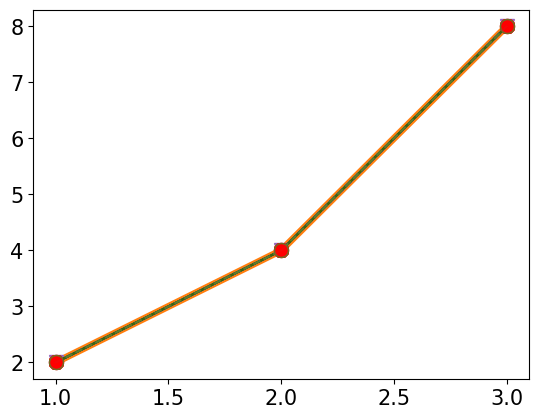
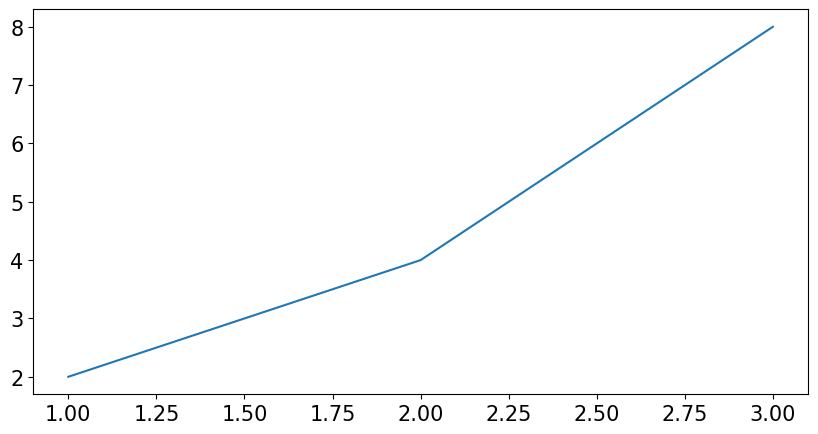
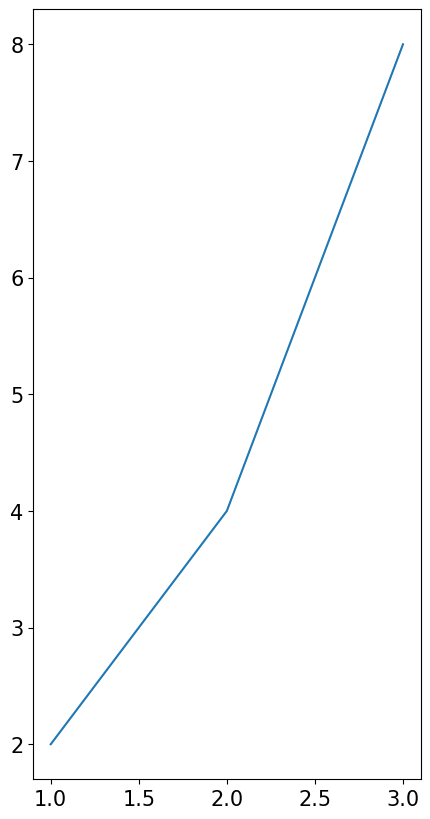
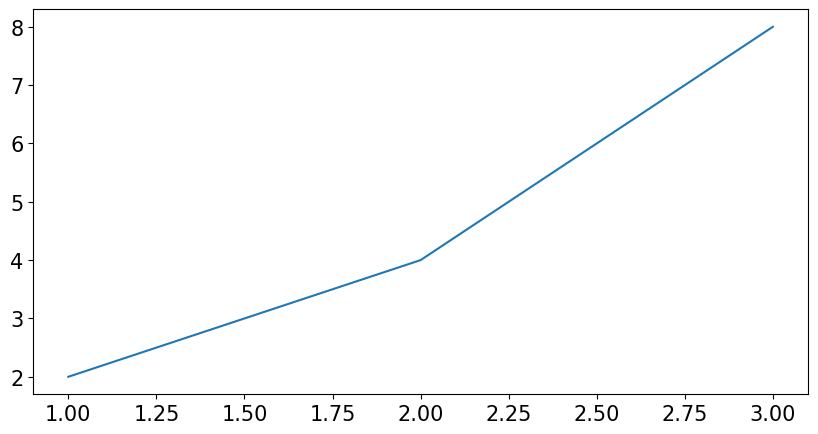
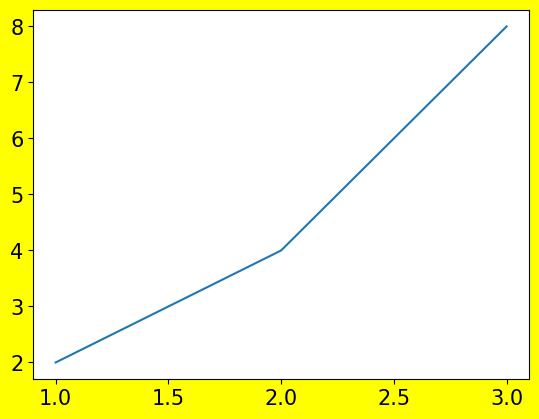

Recreate these plots in Python, in order.
#%%
import matplotlib.pyplot as plt
import matplotlib
matplotlib.rcParams['font.family'] = 'Malgun gothic'
matplotlib.rcParams['font.size'] = 15
matplotlib.rcParams['axes.unicode_minus'] = False # 한글 폰트 사용 시 ,마이너스 글자가 깨지는 현상 해결 
x = [1,2,3]
y = [2,4,8]
#%%
plt.plot(x,y)
# %%
plt.plot(x,y,linewidth = 5)
# %%
## 마커(marker)
plt.plot(x,y,marker='o')
# %%
plt.plot(x,y,marker='o',linestyle='None')
#%%
plt.plot(x,y,marker='v',markersize=10)
#%%
plt.plot(x,y,marker='X',markersize=10)
#%%
plt.plot(x,y,marker='X',markersize=10,markeredgecolor='red')
#%%
plt.plot(x,y,marker='o',markersize=10,markeredgecolor='red')
#%%
plt.plot(x,y,marker='o',markersize=10,markeredgecolor='red',markerfacecolor='yellow')

#%%
# 선 스타일
plt.plot(x,y,linestyle=':')
# %%
plt.plot(x,y,linestyle='--')
#%%
plt.plot(x,y,linestyle='-.')

#%%
# 색깔
plt.plot(x,y,color='pink')
#%%
plt.plot(x,y,color='#ff0000')
# %%
plt.plot(x,y,color='b')
#%%
plt.plot(x,y,color='g')

#%%
# 포맷
plt.plot(x,y,'ro--') #color, marker linestyle
# %%
plt.plot(x,y,'bv:')
# %%
plt.plot(x,y,'go-')

#%%
# 축약어
plt.plot(x,y,marker='o',mfc='red',ms=10,ls='--')

#%%
# 투명도
plt.plot(x,y,marker='o',mfc='red',ms=10,alpha=0.3)
# %%
# 그래프 크기
plt.figure(figsize=(10,5))
plt.plot(x,y)
# %%
plt.figure(figsize=(5,10))
plt.plot(x,y)
# %%
plt.figure(figsize=(10,5),dpi=50)
plt.plot(x,y)

# %%
# 배경색
plt.figure(facecolor='yellow')
plt.plot(x,y)